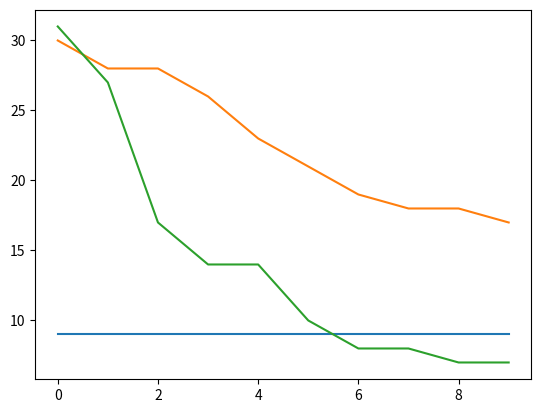

This chart was generated by the following Python code:
# TO DO: reproduction
# TO FIX: ANIMALS CAN MOVE MORE THAN ONCE IF THEY MOVE DOWN OR RIGHT

import numpy as np
from numpy import random

import matplotlib
import matplotlib.pyplot as plt

class Animal:
  def __init__(self, name):
    self.name = name

class Shark(Animal):
  pass

class Fish(Animal):
  pass

class Algae:
  pass

class Reef:

  # initialize a square array with random numbers 0 to 3
  def __init__(self, length):
    # length = side length of the array
    self.length = length
    self.array = random.choice([0, 1, 2, 3], p=[0.25, 0.35, 0.3, 0.1], size=(length, length)) # ratios based off of https://science.sciencemag.org/content/349/6252/aac6284
    self.shark_data = []
    self.fish_data = []
    self.algae_data = []

  # update the reef
  def update(self):
    # go through all the indexes of the array line by line
    for (x, y), cell in np.ndenumerate(self.array):
      if cell != 0 and cell != 1:
        self._update_cell(x, y, cell)
    
    self.shark_data.append(np.count_nonzero(self.array == 3))
    self.fish_data.append(np.count_nonzero(self.array == 2))
    self.algae_data.append(np.count_nonzero(self.array == 1))
    print("Sharks: " + str(self.shark_data))
    print("Fish: " + str(self.fish_data))
    print("Algae: " + str(self.algae_data))
  
  # update a single cell that isn't empty or algae
  def _update_cell(self, x, y, cell):
    # choose a random direction to move in
    direction = random.randint(0, 4)

    if direction == 0:
      return
    elif direction == 1:
      new_x = x
      new_y = y + 1
    elif direction == 2:
      new_x = x + 1
      new_y = y
    elif direction == 3:
      new_x = x
      new_y = y - 1
    else:
      new_x = x - 1
      new_y = y
    
    # make sure new cell isn't outside the array
    if (new_x >= 0 and new_y >= 0) and (new_x < self.length and new_y < self.length):
      # move if new cell is empty
      if self.array[new_x, new_y] == 0:
        self._move(x, y, new_x, new_y)
      # reproduce if new cell has same animal
      elif self.array[new_x, new_y] == self.array[x, y]:
        self._reproduce(x, y, new_x, new_y)
      # if all else fails, eating is always the correct answer
      else:
        self._eat(x, y, new_x, new_y)

  def _move(self, x, y, new_x, new_y):
    self.array[new_x, new_y] = self.array[x, y]
    self.array[x, y] = 0
  
  def _reproduce(self, x, y, new_x, new_y):
    if np.any(self.array):
      print("reproduce")
  
  def _eat(self, x, y, new_x, new_y):
    if self.array[new_x, new_y] == self.array[x, y] - 1:
      self._move(x, y, new_x, new_y)

if __name__ == "__main__":
  reef = Reef(10)
  for i in range(10):
    print("Day", i)
    print(reef.array)
    reef.update()

plt.plot(reef.shark_data)
plt.plot(reef.fish_data)
plt.plot(reef.algae_data)
plt.show()